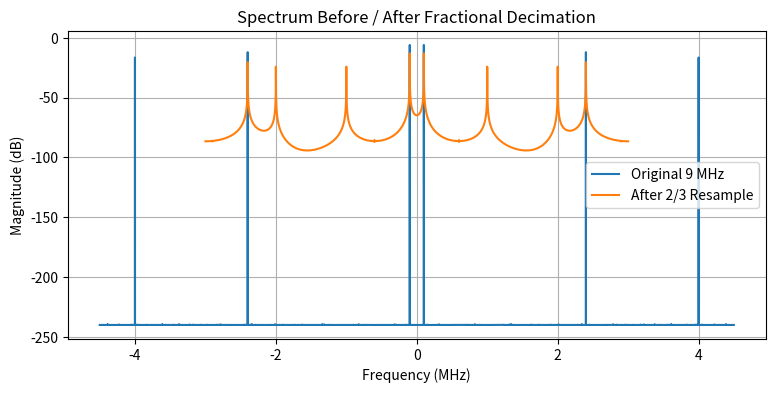

This figure's Python source:
# import matplotlib.pyplot as plt
# import scipy.signal as sig
# import numpy as np
# from math import pi

# plt.close('all')

# # Design IIR butterworth filter
# Fs = 1000;
# n = 5;
# fc = 200;

# w_c = 2*fc/Fs;
# [b,a] = sig.butter(n, w_c)

# # Frequency response
# [w,h] = sig.freqz(b,a,worN = 2000)
# w = Fs*w/(2*pi)

# h_db = 20 * np.log10(np.maximum(abs(h), 1e-12))

# plt.figure()
# plt.plot(w, h_db); plt.xlabel('Frequency (Hz)')
# plt.ylabel('Magnitude(dB)')
# plt.grid('on')

# # Design FIR filter
# N = 21
# fc = np.array([100, 200])
# w_c = 2 * fc / Fs
# t = sig.firwin(N, w_c, pass_zero=False)

# [w,h] = sig.freqz(t, worN = 2000)
# w = Fs*w/(2*pi)

# h_db = 20*np.log10(abs(h))

# plt.figure(2)
# plt.plot(w,h_db);plt.title('FIR filter Response')
# plt.xlabel('Frequency(Hz)'); plt.ylabel('Magnitude(dB)')
# plt.grid('on')

# fs = 200.0  # Sample frequency (Hz)
# f0 = 60.0  # Frequency to be removed from signal (Hz)
# Q = 30.0  # Quality factor
# # Design notch filter
# b, a = sig.iirnotch(f0, Q, fs)
# # Frequency response
# freq, h = sig.freqz(b, a, fs=fs)
# # Plot
# fig, ax = plt.subplots(2, 1, figsize=(8, 6))
# ax[0].plot(freq, 20*np.log10(abs(h)), color='blue')
# ax[0].set_title("Frequency Response")
# ax[0].set_ylabel("Amplitude [dB]", color='blue')
# ax[0].set_xlim([0, 100])
# ax[0].set_ylim([-25, 10])
# ax[0].grid(True)
# ax[1].plot(freq, np.unwrap(np.angle(h))*180/np.pi, color='green')
# ax[1].set_ylabel("Phase [deg]", color='green')
# ax[1].set_xlabel("Frequency [Hz]")
# ax[1].set_xlim([0, 100])
# ax[1].set_yticks([-90, -60, -30, 0, 30, 60, 90])
# ax[1].set_ylim([-90, 90])
# ax[1].grid(True)
# plt.show()

# import numpy as np
# import scipy.signal as sig
# import matplotlib.pyplot as plt

# # --- Parameters ---
# Fs_in = 100e6          # Original sampling rate (100 MHz)
# Fc = 9e6               # Signal frequency (9 MHz)
# duration = 10e-6       # Signal duration (10 microseconds)
# t = np.arange(0, duration, 1/Fs_in)

# # --- Generate the 9 MHz signal ---
# x = np.cos(2 * np.pi * Fc * t)

# # --- Rational resampling (decimation by 3, interpolation by 2) ---
# # This converts Fs_in -> Fs_out = Fs_in * 2/3
# x_fd = sig.resample_poly(x, up=2, down=3)
# Fs_out = Fs_in * 2/3

# # --- Time vector for new signal ---
# t_fd = np.arange(len(x_fd)) / Fs_out

# # --- Plot comparison ---
# plt.figure(figsize=(10, 5))
# plt.plot(t[:1000]*1e6, x[:1000], label='Original 9 MHz Signal (Fs=100 MHz)')
# plt.plot(t_fd[:1000]*1e6, x_fd[:1000], label='After Fractional Decimation → 6 MHz', linestyle='--')
# plt.xlabel('Time (µs)')
# plt.ylabel('Amplitude')
# plt.title('Fractional Frequency Decimation: 9 MHz → 6 MHz')
# plt.legend()
# plt.grid(True)
# plt.show()

# # --- Print sampling rates ---
# print(f"Original Fs = {Fs_in/1e6:.1f} MHz")
# print(f"New Fs = {Fs_out/1e6:.1f} MHz")

from math import log
import scipy.signal as sig
import numpy as np
import matplotlib.pyplot as plt

# --- Signal Parameters ---
Fs = 9e6
Fs_new = 6e6
Fc = 100e3
duration = 2e-3

Fi1 = 2.4e6
Fi2 = 5e6
A_i1 = 0.5
A_i2 = 0.3

t = np.arange(0, duration, 1/Fs)
x_main = np.cos(2*np.pi*Fc*t)
x_int1 = A_i1*np.cos(2*np.pi*Fi1*t)
x_int2 = A_i2*np.cos(2*np.pi*Fi2*t)
x = x_main + x_int1 + x_int2

# --- FIR Filter Design ---
f_pass = 2.8e6
f_stop = 3.2e6
ripple_db = 0.25
atten_db = 80.0
nyq = Fs / 2.0
trans_width = (f_stop - f_pass) / nyq

numtaps_est, beta = sig.kaiserord(atten_db, trans_width)
numtaps = numtaps_est + 1 if numtaps_est % 2 == 0 else numtaps_est
cutoff_hz = 0.5 * (f_pass + f_stop)

taps = sig.firwin(numtaps, cutoff_hz/nyq, window=('kaiser', beta))
print(f"Filter length = {len(taps)} taps")

# --- Filter + Fractional Resample ---
x_fd = sig.upfirdn(taps, x, up=2, down=3)

# Remove group delay (compensate)
delay = (len(taps) - 1) // 2
x_fd = x_fd[delay:-delay or None]

# New sampling frequency
Fs_fd = Fs * 2 / 3
t_fd = np.arange(len(x_fd)) / Fs_fd

# --- FFT plot function ---
def plot_fft(x, Fs, label):
    N = len(x)
    X = np.fft.fftshift(np.fft.fft(x))
    f = np.fft.fftshift(np.fft.fftfreq(N, 1/Fs))
    plt.plot(f/1e6, 20*np.log10(np.abs(X)/N + 1e-12), label=label)

plt.figure(figsize=(9,4))
plot_fft(x, Fs, "Original 9 MHz")
plot_fft(x_fd, Fs_fd, "After 2/3 Resample")
plt.xlabel("Frequency (MHz)")
plt.ylabel("Magnitude (dB)")
plt.legend()
plt.grid()
plt.title("Spectrum Before / After Fractional Decimation")
plt.show()
